Image classification data set "herb_identification" (Mitlpsy/herb_identification on GitHub). Class labels (3): Etlingera elatior, Euphorbia hirta L, Leucas aspera.

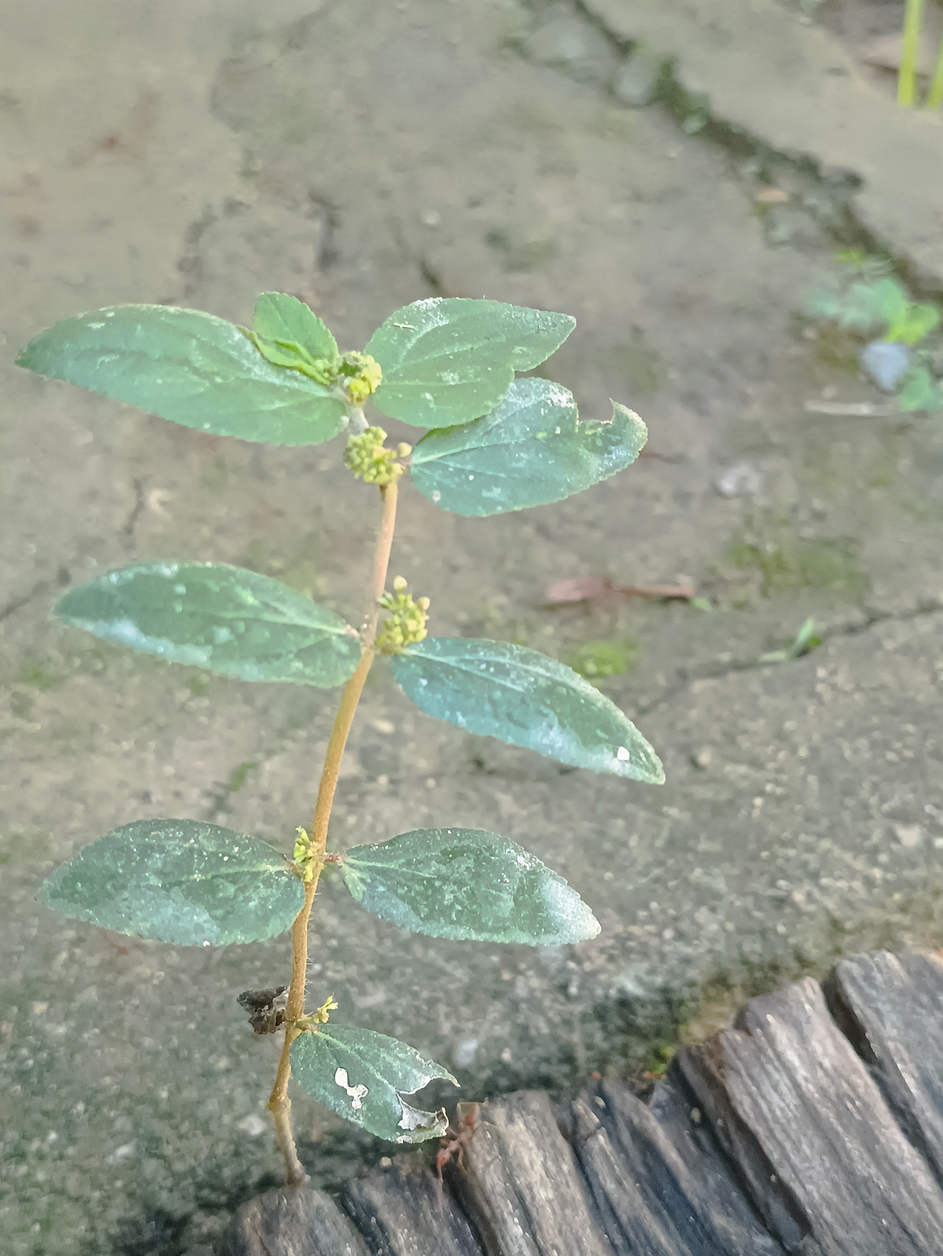
Label: Euphorbia hirta L

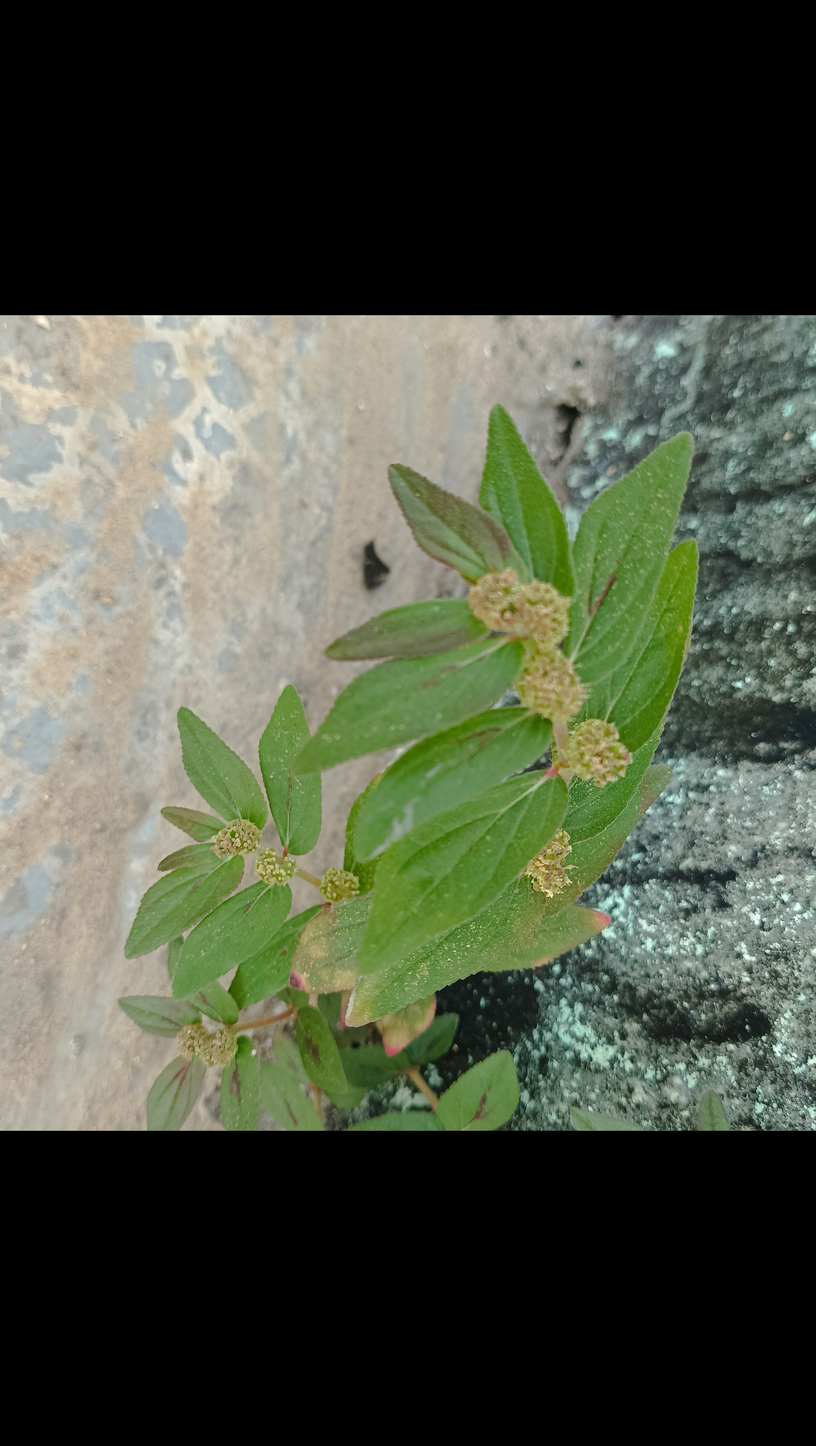
Label: Euphorbia hirta L

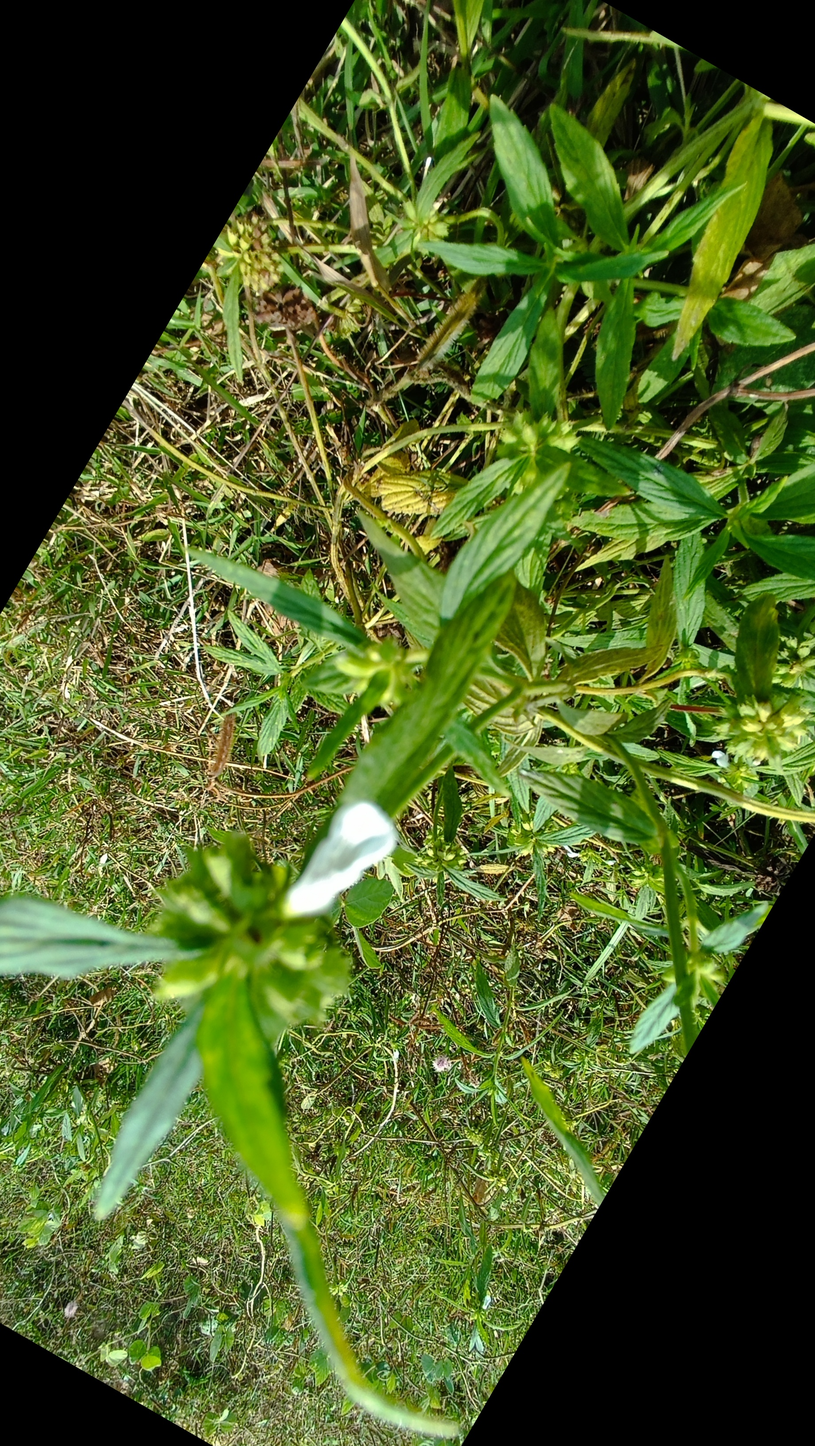
Label: Leucas aspera

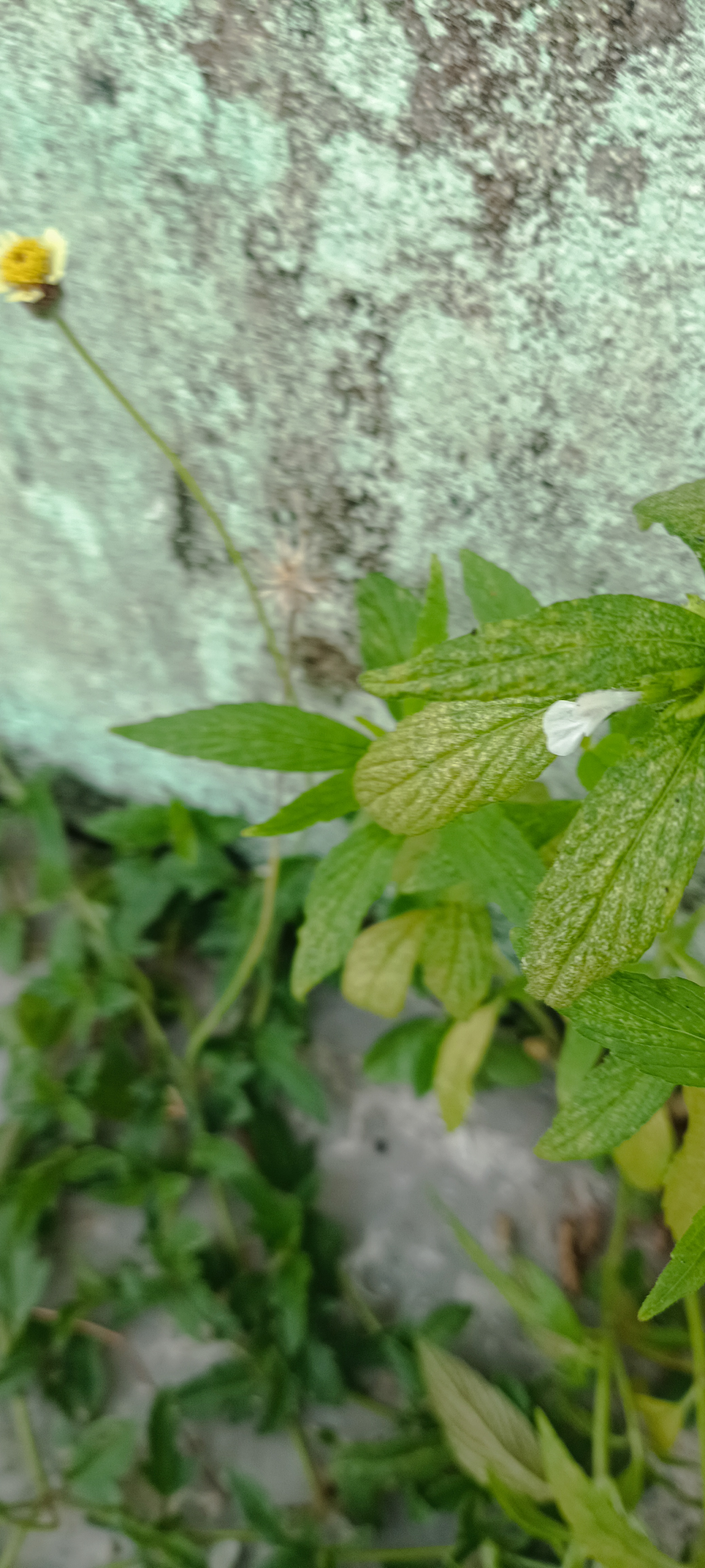
Label: Leucas aspera

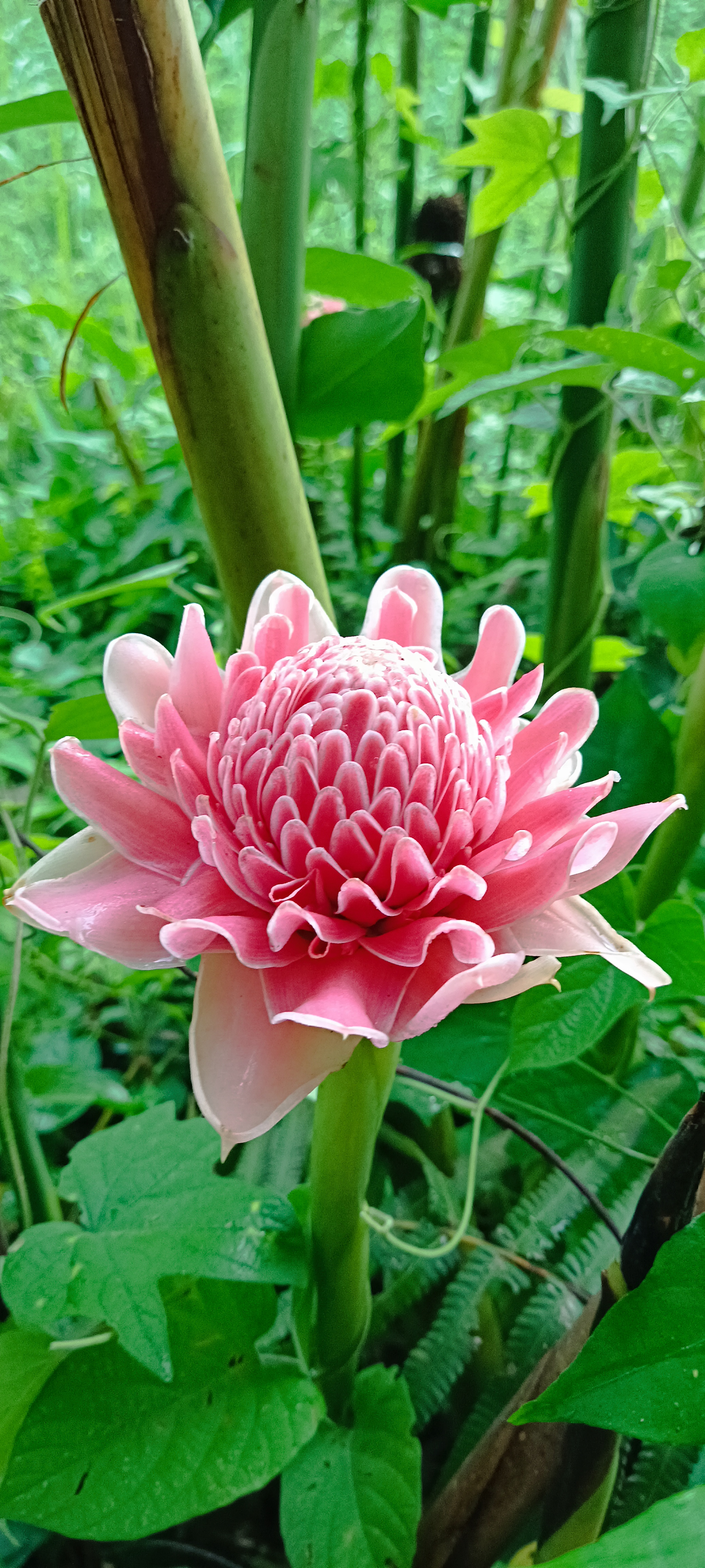
Label: Etlingera elatior

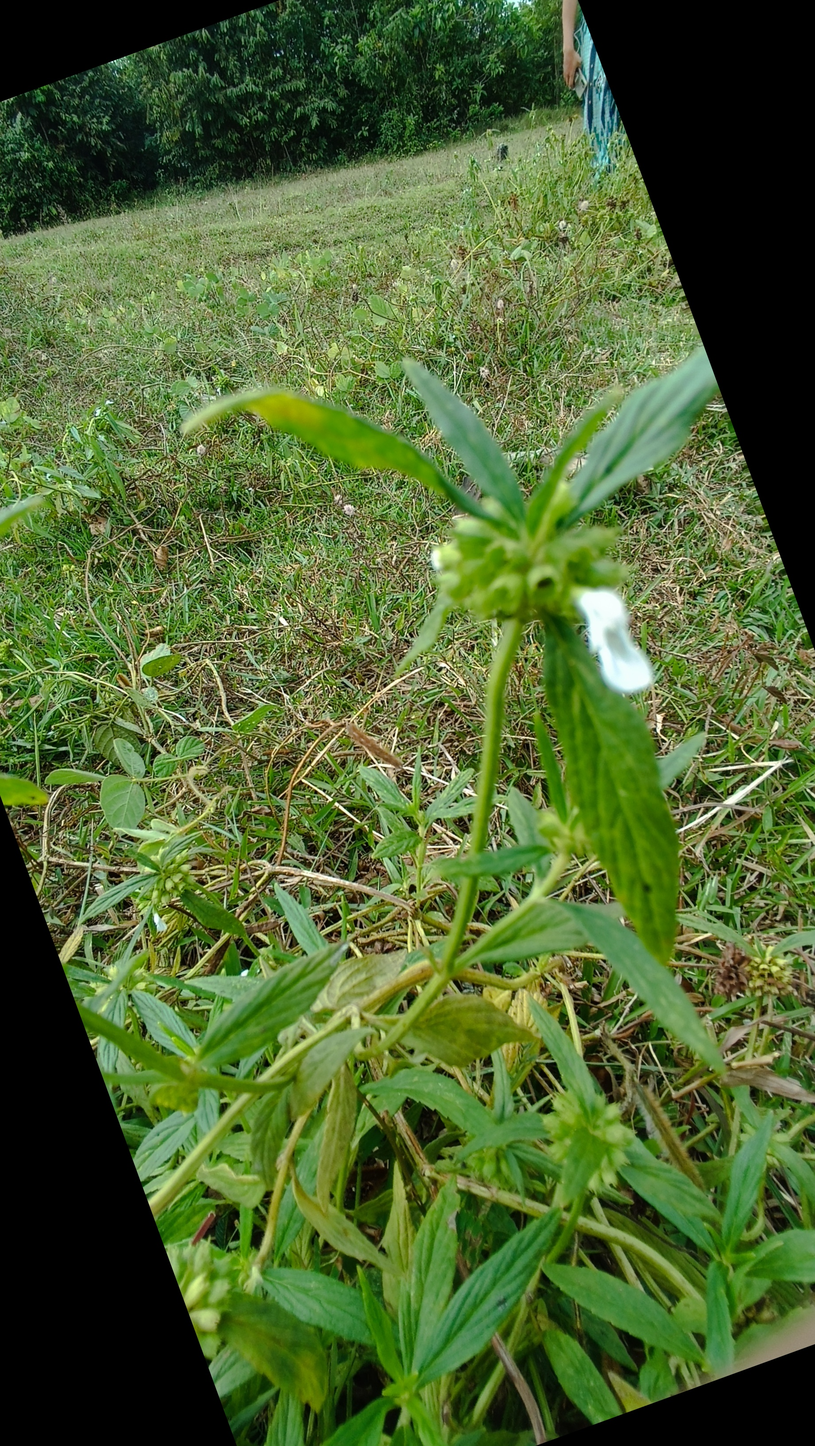
Label: Leucas aspera
